Labelled photos from "Data", an image-classification folder in Youngjincha/HQCNN_Crack62K. The possible labels are: crack, concrete surface.

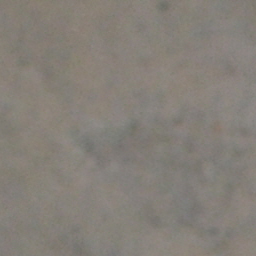
Label: concrete surface

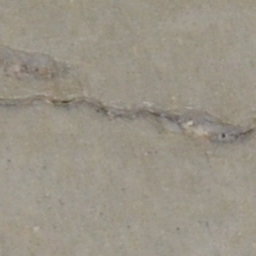
Label: crack

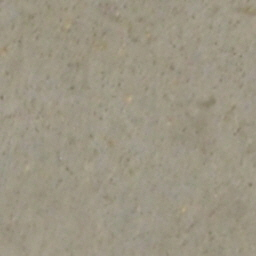
Label: concrete surface

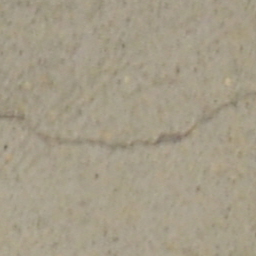
Label: crack

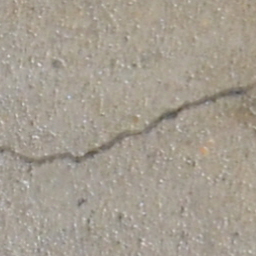
Label: crack

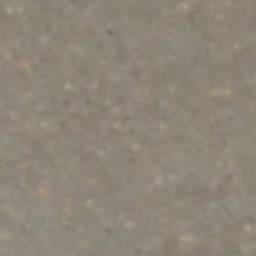
Label: concrete surface
